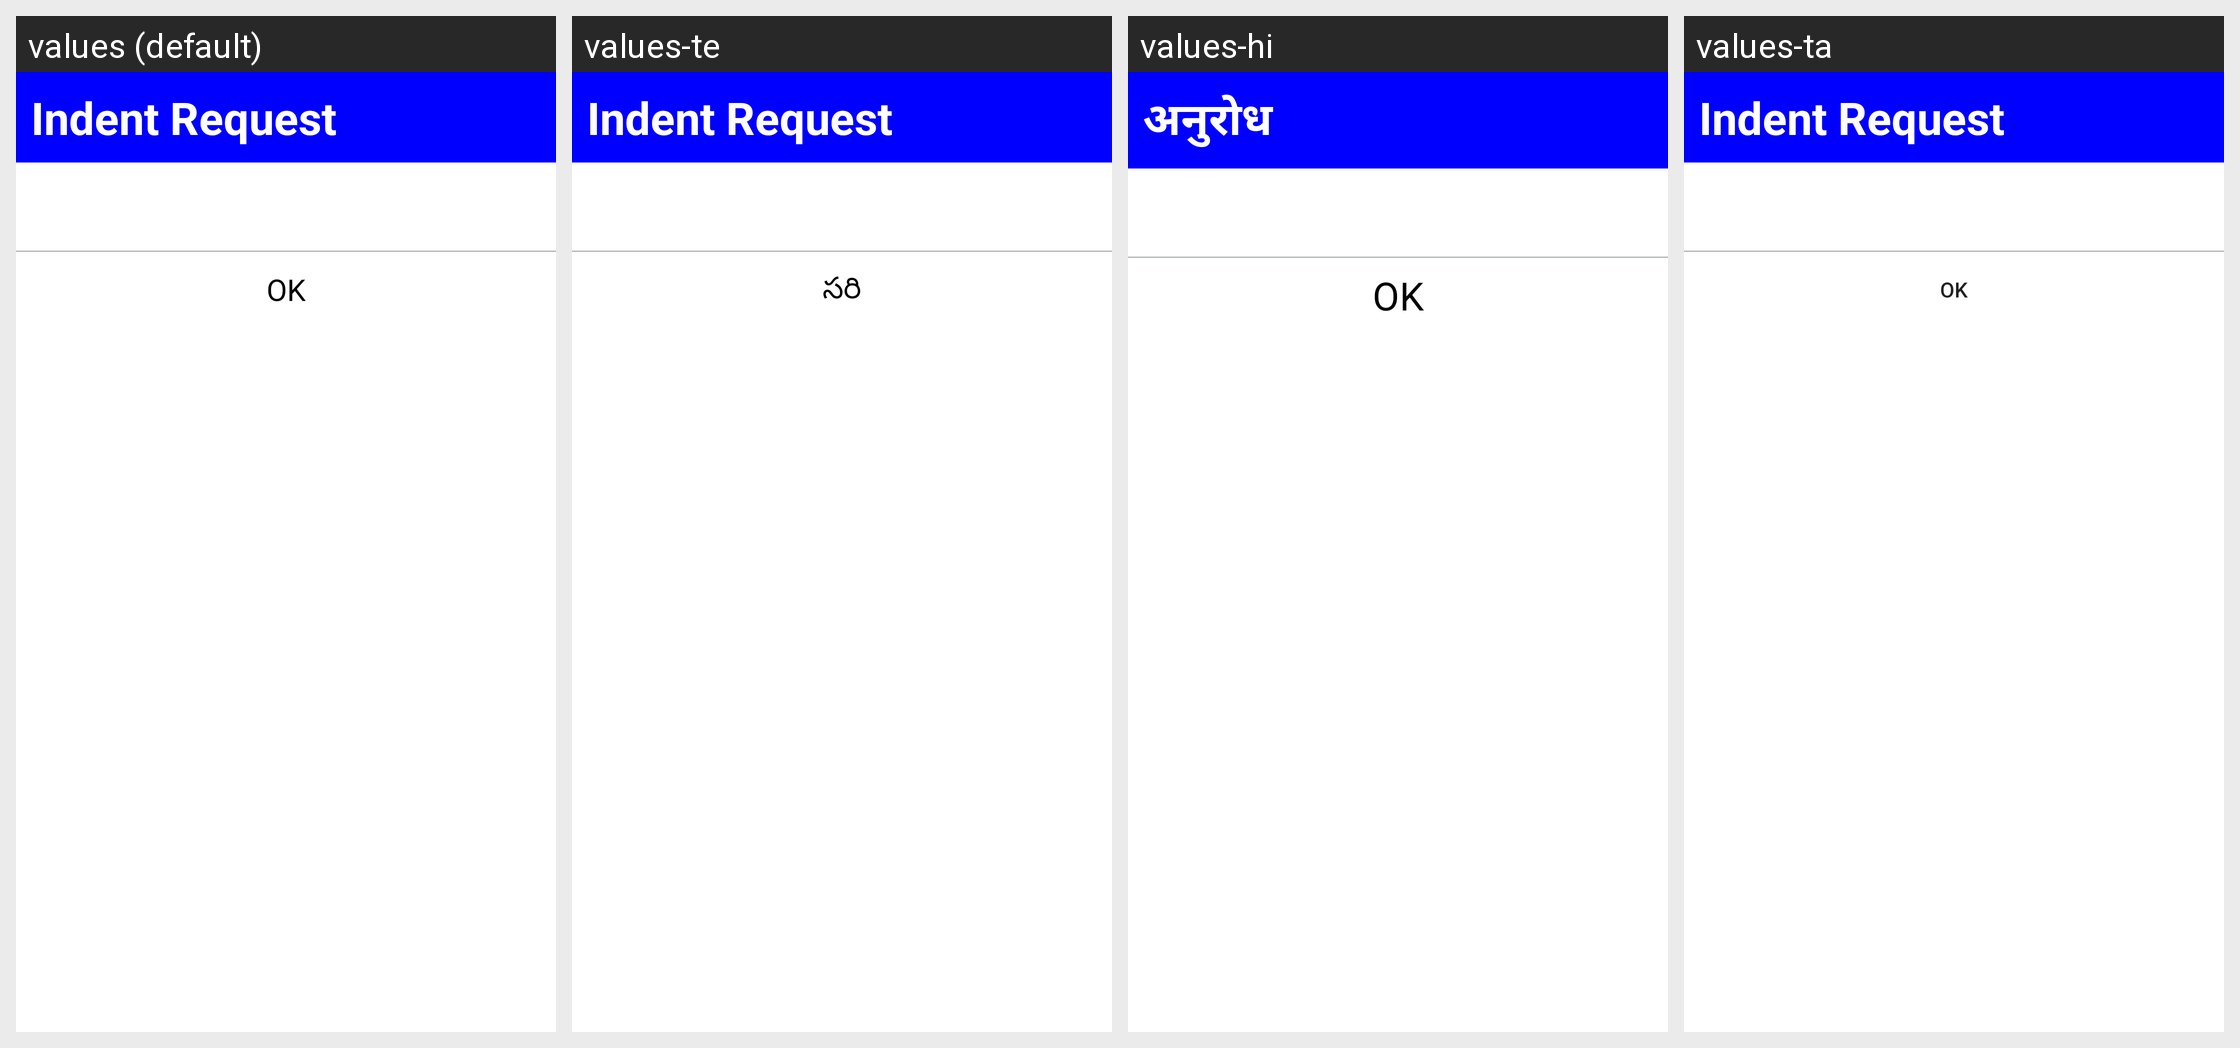

Strings drawn on this Android screen and how each of the app's shown locales translates them:
Android screen res/layout/dialog_fps_intent_request.xml rendered under 4 locales, left to right: values (default), values-te, values-hi, values-ta. Device: Nexus 5 (rendered at 1080×1920; each locale shown at half size, 540×960, under a caption strip naming it); theme AppTheme.
Strings drawn on this screen, with the default value and each locale's value (text and hints the layout hard-codes, and strings that could not be matched under every locale, appear in the picture but are not listed):

fpsIntentRequest
  values: Indent Request
  values-te: Indent Request
  values-hi: अनुरोध
  values-ta: Indent Request  [not translated; the default value is used]

ok
  values: OK
  values-te: సరి
  values-hi: OK
  values-ta: OK  [not translated; the default value is used]
